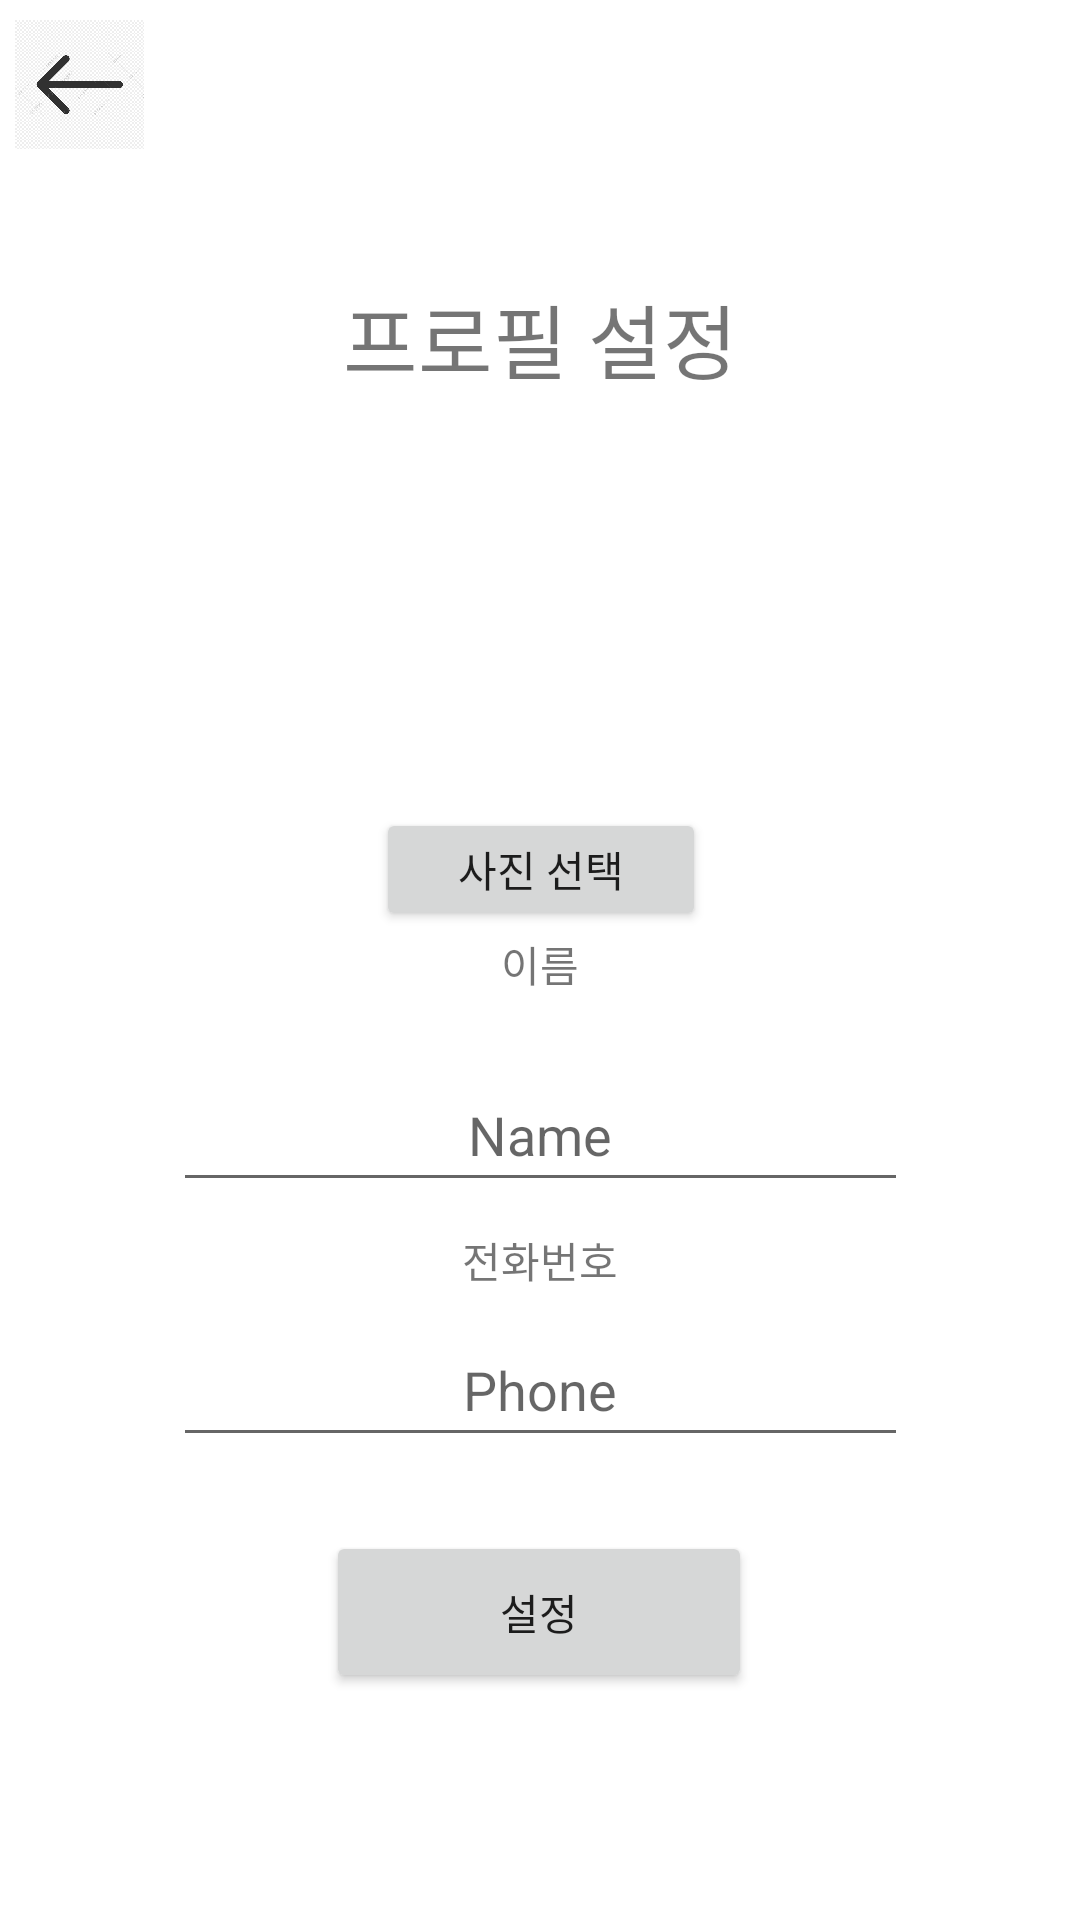

This screen was rendered from an Android layout file. Write that file and the resources it references.
<!-- AndroidManifest.xml: application theme Theme.Daywear -->
<!-- res/layout/activity_profile.xml -->
<?xml version="1.0" encoding="utf-8"?>
<androidx.constraintlayout.widget.ConstraintLayout xmlns:android="http://schemas.android.com/apk/res/android"
    xmlns:app="http://schemas.android.com/apk/res-auto"
    xmlns:tools="http://schemas.android.com/tools"
    android:layout_width="match_parent"
    android:layout_height="match_parent"
    tools:context=".ProfileActivity"
    android:orientation="vertical">

    <Button
        android:id="@+id/btn_setProfile"
        android:layout_width="142dp"
        android:layout_height="54dp"
        android:text="설정"
        app:layout_constraintBottom_toBottomOf="parent"
        app:layout_constraintEnd_toEndOf="parent"
        app:layout_constraintHorizontal_bias="0.498"
        app:layout_constraintStart_toStartOf="parent"
        app:layout_constraintTop_toBottomOf="@+id/txt_setProfile"
        app:layout_constraintVertical_bias="0.833"
        tools:ignore="HardcodedText,MissingConstraints" />

    <Button
        android:id="@+id/btn_chooseProfile"
        android:layout_width="110dp"
        android:layout_height="41dp"
        android:text="사진 선택"
        app:layout_constraintBottom_toBottomOf="parent"
        app:layout_constraintEnd_toEndOf="parent"
        app:layout_constraintHorizontal_bias="0.501"
        app:layout_constraintStart_toStartOf="parent"
        app:layout_constraintTop_toBottomOf="@+id/img_profile"
        app:layout_constraintVertical_bias="0.0"
        tools:ignore="MissingConstraints" />

    <EditText
        android:id="@+id/edit_setPhone"
        android:layout_width="245dp"
        android:layout_height="48dp"
        android:ems="10"
        android:gravity="center"
        android:hint="Phone"
        android:inputType="phone"
        app:layout_constraintBottom_toTopOf="@+id/btn_setProfile"
        app:layout_constraintEnd_toEndOf="parent"
        app:layout_constraintStart_toStartOf="parent"
        app:layout_constraintTop_toBottomOf="@+id/txt_setPhone"
        app:layout_constraintVertical_bias="0.234"
        tools:ignore="MissingConstraints" />

    <TextView
        android:id="@+id/txt_setPhone"
        android:layout_width="wrap_content"
        android:layout_height="wrap_content"
        android:text="전화번호"
        app:layout_constraintBottom_toTopOf="@+id/btn_setProfile"
        app:layout_constraintEnd_toEndOf="parent"
        app:layout_constraintStart_toStartOf="parent"
        app:layout_constraintTop_toBottomOf="@+id/txt_setProfile"
        app:layout_constraintVertical_bias="0.776"
        tools:ignore="MissingConstraints" />

    <TextView
        android:id="@+id/txt_setName"
        android:layout_width="wrap_content"
        android:layout_height="wrap_content"
        android:text="이름"
        app:layout_constraintBottom_toTopOf="@+id/btn_setProfile"
        app:layout_constraintEnd_toEndOf="parent"
        app:layout_constraintStart_toStartOf="parent"
        app:layout_constraintTop_toBottomOf="@+id/txt_setProfile"
        tools:ignore="MissingConstraints" />

    <EditText
        android:id="@+id/edit_setName"
        android:layout_width="245dp"
        android:layout_height="48dp"
        android:ems="10"
        android:gravity="center"
        android:hint="Name"
        android:inputType="textPersonName"
        app:layout_constraintBottom_toTopOf="@+id/btn_setProfile"
        app:layout_constraintEnd_toEndOf="parent"
        app:layout_constraintStart_toStartOf="parent"
        app:layout_constraintTop_toBottomOf="@+id/btn_chooseProfile"
        app:layout_constraintVertical_bias="0.279"
        tools:ignore="MissingConstraints" />

    <ImageView
        android:id="@+id/img_profile"
        android:layout_width="110dp"
        android:layout_height="110dp"
        app:layout_constraintBottom_toTopOf="@+id/btn_setProfile"
        app:layout_constraintEnd_toEndOf="parent"
        app:layout_constraintStart_toStartOf="parent"
        app:layout_constraintTop_toBottomOf="@+id/txt_setProfile"
        app:layout_constraintVertical_bias="0.101"
        app:srcCompat="@drawable/use"
        tools:ignore="MissingConstraints" />

    <ImageView
        android:id="@+id/btn_back"
        android:layout_width="43dp"
        android:layout_height="47dp"
        android:src="@drawable/back"
        app:layout_constraintBottom_toBottomOf="parent"
        app:layout_constraintEnd_toEndOf="parent"
        app:layout_constraintHorizontal_bias="0.016"
        app:layout_constraintStart_toStartOf="parent"
        app:layout_constraintTop_toTopOf="parent"
        app:layout_constraintVertical_bias="0.008"
        tools:ignore="ContentDescription,MissingConstraints" />

    <TextView
        android:id="@+id/txt_setProfile"
        android:layout_width="wrap_content"
        android:layout_height="wrap_content"
        android:gravity="center"
        android:text="프로필 설정"
        android:textSize="27sp"
        app:layout_constraintBottom_toBottomOf="parent"
        app:layout_constraintEnd_toEndOf="parent"
        app:layout_constraintStart_toStartOf="parent"
        app:layout_constraintTop_toTopOf="parent"
        app:layout_constraintVertical_bias="0.155"
        tools:ignore="HardcodedText,MissingConstraints" />


</androidx.constraintlayout.widget.ConstraintLayout>
<!-- resources referenced by this layout -->
<resources>
  <!-- drawable back: jpeg bitmap (drawable-v24, 91559 bytes) -->
  <style name="Theme.Daywear" parent="Theme.MaterialComponents.DayNight.DarkActionBar">
          
          <item name="windowNoTitle">true</item>
          <item name="colorPrimary">#6499FF</item>
          <item name="colorPrimaryVariant">@color/purple_700</item>
          <item name="colorOnPrimary">@color/white</item>
          
          <item name="colorSecondary">@color/teal_200</item>
          <item name="colorSecondaryVariant">@color/teal_700</item>
          <item name="colorOnSecondary">@color/black</item>
          
          <item name="android:statusBarColor" tools:targetApi="l">?attr/colorPrimaryVariant</item>
          
      </style>
  <!-- not gathered from this repository: default colours our renderer supplied (Android Studio template values) -->
  <color name="purple_700">#FF3700B3</color>
  <color name="teal_200">#FF03DAC5</color>
  <color name="teal_700">#FF018786</color>
  <color name="black">#FF000000</color>
  <color name="white">#FFFFFFFF</color>
</resources>
